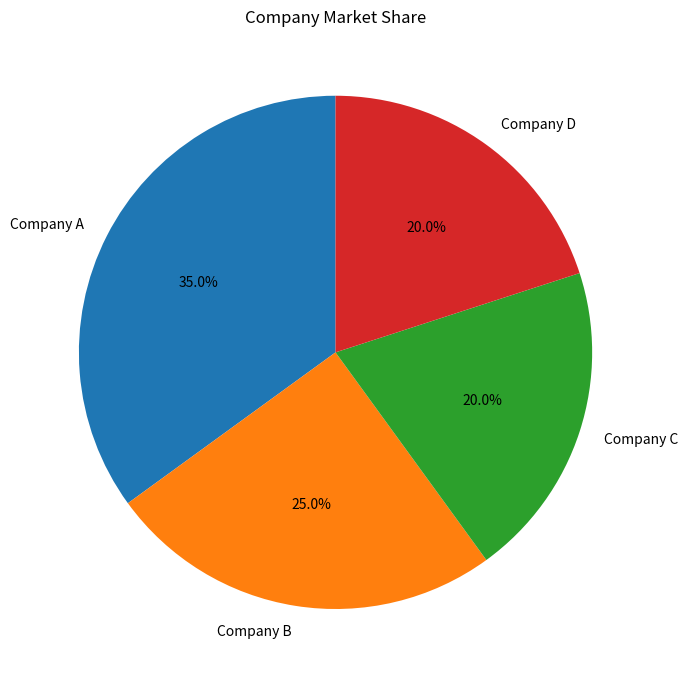

Here is the Python script that generated this plot:
# Market Share - Pie Chart Visualization

import matplotlib.pyplot as plt


def plot_market_share_pie():
    # Sample market share data
    companies = ['Company A', 'Company B', 'Company C', 'Company D']
    market_share = [35, 25, 20, 20]

    # Create figure
    plt.figure(figsize=(7, 7))

    # Plot pie chart
    plt.pie(
        market_share,
        labels=companies,
        autopct='%1.1f%%',
        startangle=90
    )

    # Title
    plt.title("Company Market Share")

    # Equal aspect ratio ensures pie is a circle
    plt.axis('equal')

    # Display
    plt.tight_layout()
    plt.show()


if __name__ == "__main__":
    plot_market_share_pie()
